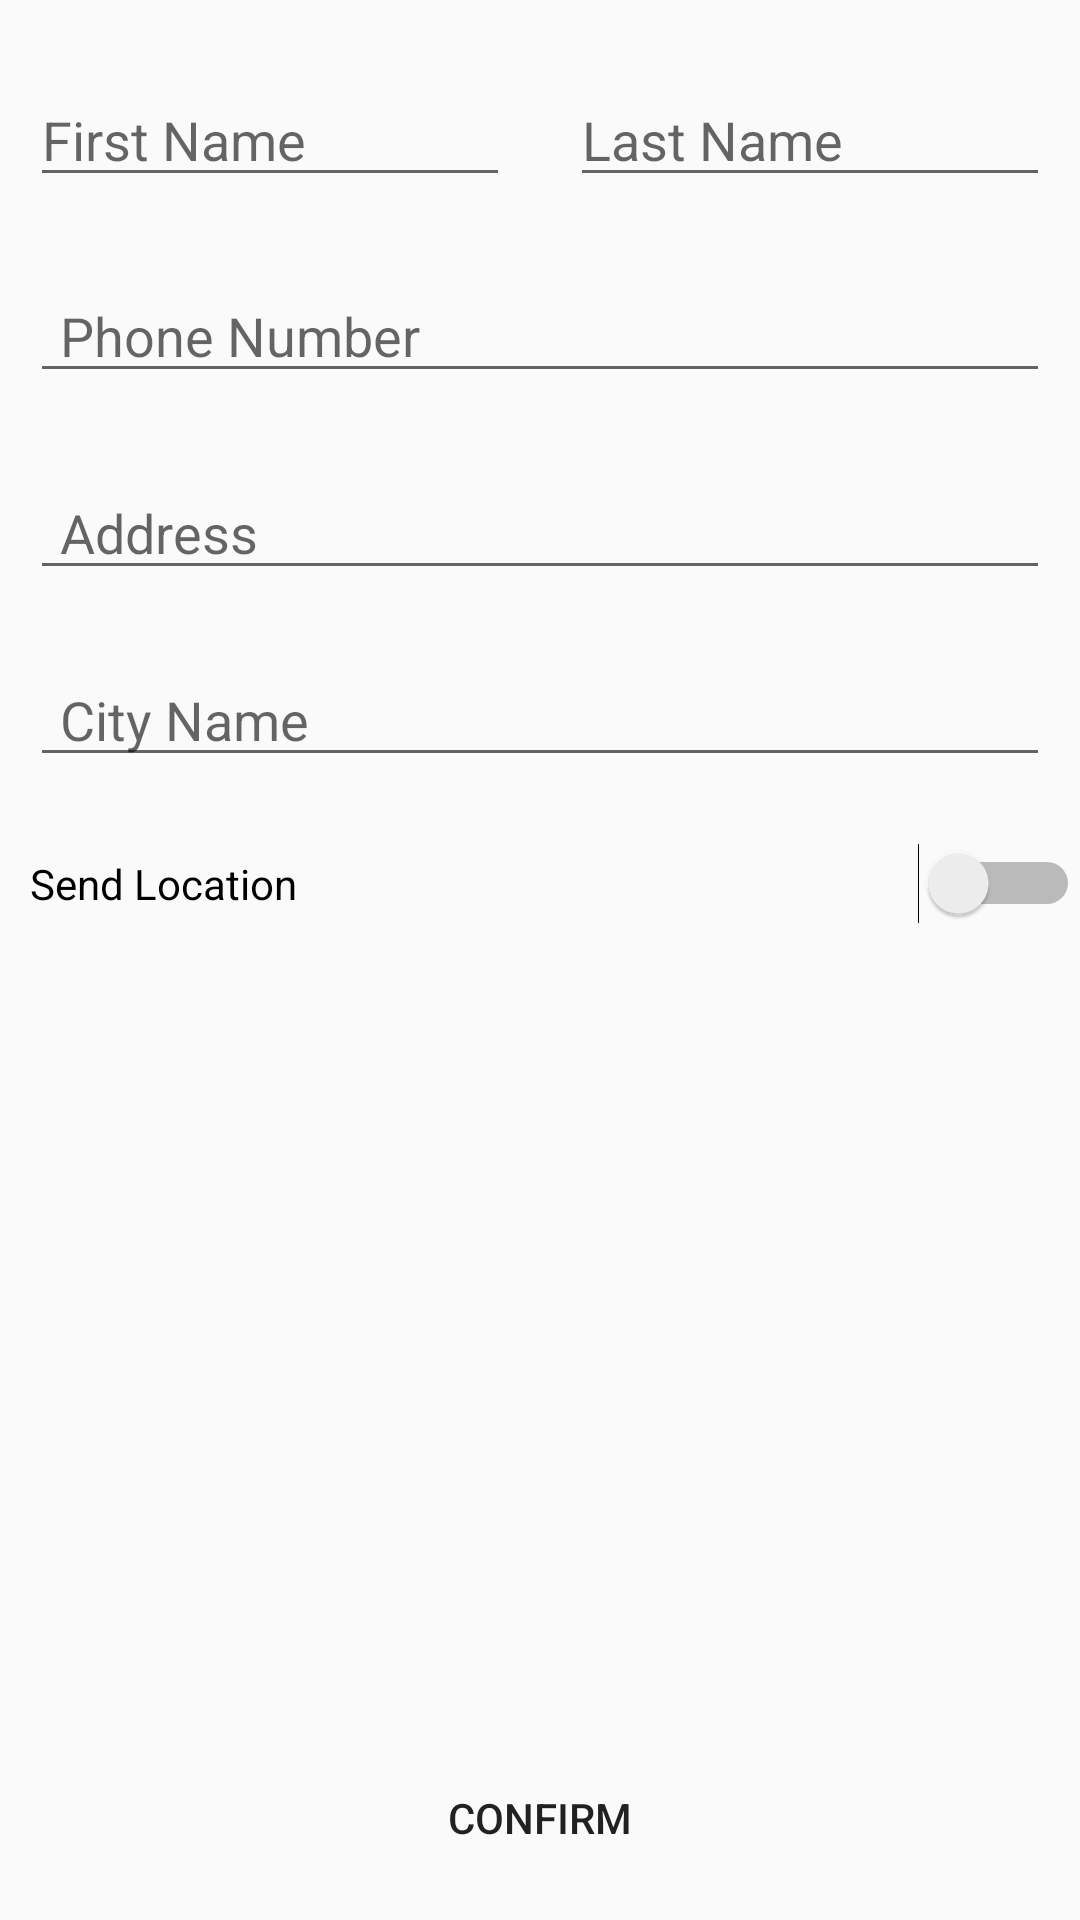

Layout XML and referenced resources for this Android screen:
<!-- AndroidManifest.xml: application theme AppTheme -->
<!-- res/layout/activity_confirm_final_order.xml -->
<?xml version="1.0" encoding="utf-8"?>
<androidx.constraintlayout.widget.ConstraintLayout xmlns:android="http://schemas.android.com/apk/res/android"
    xmlns:app="http://schemas.android.com/apk/res-auto"
    xmlns:tools="http://schemas.android.com/tools"
    android:layout_width="match_parent"
    android:layout_height="match_parent"
    tools:context=".Buyers.ConfirmFinalOrderActivity">

    <LinearLayout
        android:layout_width="match_parent"
        android:layout_height="wrap_content"
        android:id="@+id/name_Combine"
        android:orientation="horizontal"
        app:layout_constraintBottom_toTopOf="@+id/phonenum"
        app:layout_constraintEnd_toEndOf="parent"
        app:layout_constraintStart_toStartOf="parent"
        app:layout_constraintTop_toTopOf="parent">

        <EditText
            android:id="@+id/firstname"
            android:layout_width="0dp"
            android:layout_weight="1"
            android:layout_height="wrap_content"
            android:ems="10"
            android:inputType="textPersonName"
            android:hint="First Name"
            android:layout_marginEnd="10dp"
            android:layout_marginStart="10dp"
            app:layout_constraintBottom_toBottomOf="parent"
            app:layout_constraintEnd_toEndOf="parent"
            app:layout_constraintHorizontal_bias="0.1"
            app:layout_constraintStart_toStartOf="parent"
            app:layout_constraintTop_toTopOf="parent"
            app:layout_constraintVertical_bias="0.050000012" />

        <EditText
            android:id="@+id/lastname"
            android:layout_width="0dp"
            android:layout_weight="1"
            android:layout_height="wrap_content"
            android:ems="10"
            android:layout_marginEnd="10dp"
            android:layout_marginStart="10dp"
            android:inputType="textPersonName"
            android:hint="Last Name"
            app:layout_constraintBottom_toBottomOf="@+id/firstname"
            app:layout_constraintEnd_toEndOf="parent"
            app:layout_constraintStart_toEndOf="@+id/firstname"
            app:layout_constraintTop_toTopOf="@+id/firstname" />
    </LinearLayout>

    <EditText
        android:id="@+id/phonenum"
        android:layout_width="match_parent"
        android:layout_height="wrap_content"
        android:ems="10"
        android:paddingStart="10dp"
        android:inputType="number"
        android:layout_marginStart="10dp"
        android:layout_marginEnd="10dp"
        android:hint="@string/phone_number"
        app:layout_constraintBottom_toBottomOf="parent"
        app:layout_constraintEnd_toEndOf="@+id/name_Combine"
        app:layout_constraintStart_toStartOf="@+id/name_Combine"
        app:layout_constraintTop_toTopOf="parent"
        app:layout_constraintVertical_bias="0.14999998" />

    <EditText
        android:id="@+id/address"
        android:layout_width="match_parent"
        android:layout_height="wrap_content"
        android:layout_marginStart="10dp"
        android:layout_marginEnd="10dp"
        android:ems="10"
        android:inputType="textPersonName"
        android:hint="Address"
        app:layout_constraintBottom_toBottomOf="parent"
        app:layout_constraintEnd_toEndOf="@+id/phonenum"
        android:paddingStart="10dp"
        app:layout_constraintHorizontal_bias="0.0"
        app:layout_constraintStart_toStartOf="@+id/phonenum"
        app:layout_constraintTop_toBottomOf="@+id/phonenum"
        app:layout_constraintVertical_bias="0.052" />

    <EditText
        android:id="@+id/city_name"
        android:layout_width="match_parent"
        android:layout_height="wrap_content"
        android:layout_marginStart="10dp"
        android:layout_marginEnd="10dp"
        android:ems="10"
        android:inputType="textPersonName"
        android:hint="City Name"
        app:layout_constraintBottom_toBottomOf="parent"
        app:layout_constraintEnd_toEndOf="@+id/phonenum"
        android:paddingStart="10dp"
        app:layout_constraintHorizontal_bias="0.0"
        app:layout_constraintStart_toStartOf="@+id/address"
        app:layout_constraintTop_toBottomOf="@+id/address"
        app:layout_constraintVertical_bias="0.052" />

    <Switch
        android:id="@+id/send_location"
        android:layout_width="match_parent"
        android:layout_height="wrap_content"
        android:text="Send Location"
        android:layout_marginStart="10dp"
        app:layout_constraintBottom_toBottomOf="parent"
        app:layout_constraintEnd_toEndOf="parent"
        app:layout_constraintHorizontal_bias="0.0"
        app:layout_constraintStart_toStartOf="parent"
        app:layout_constraintTop_toBottomOf="@+id/city_name"
        app:layout_constraintVertical_bias="0.062" />

    <Button
        android:id="@+id/confirm_final_order"
        android:layout_width="match_parent"
        android:layout_height="wrap_content"
        android:layout_marginBottom="20dp"
        android:text="Confirm"
        android:background="@drawable/buttons"
        app:layout_constraintBottom_toBottomOf="parent"
        app:layout_constraintEnd_toEndOf="parent"
        app:layout_constraintHorizontal_bias="1.0"
        app:layout_constraintStart_toStartOf="parent"
        app:layout_constraintTop_toBottomOf="@+id/send_location"
        app:layout_constraintVertical_bias="1.0"
        android:layout_margin="10dp"/>
</androidx.constraintlayout.widget.ConstraintLayout>
<!-- resources referenced by this layout -->
<resources>
  <string name="phone_number">Phone Number</string>
  <style name="AppTheme" parent="Theme.AppCompat.Light.NoActionBar">
          
          <item name="colorPrimary">@color/colorPrimary</item>
          <item name="colorPrimaryDark">@color/colorPrimaryDark</item>
          <item name="colorAccent">@color/colorAccent</item>
  
      </style>
  <color name="colorPrimary">#4FC3F7</color>
  <color name="colorPrimaryDark">#4FC3F7</color>
  <color name="colorAccent">#4FC3F7</color>
</resources>
